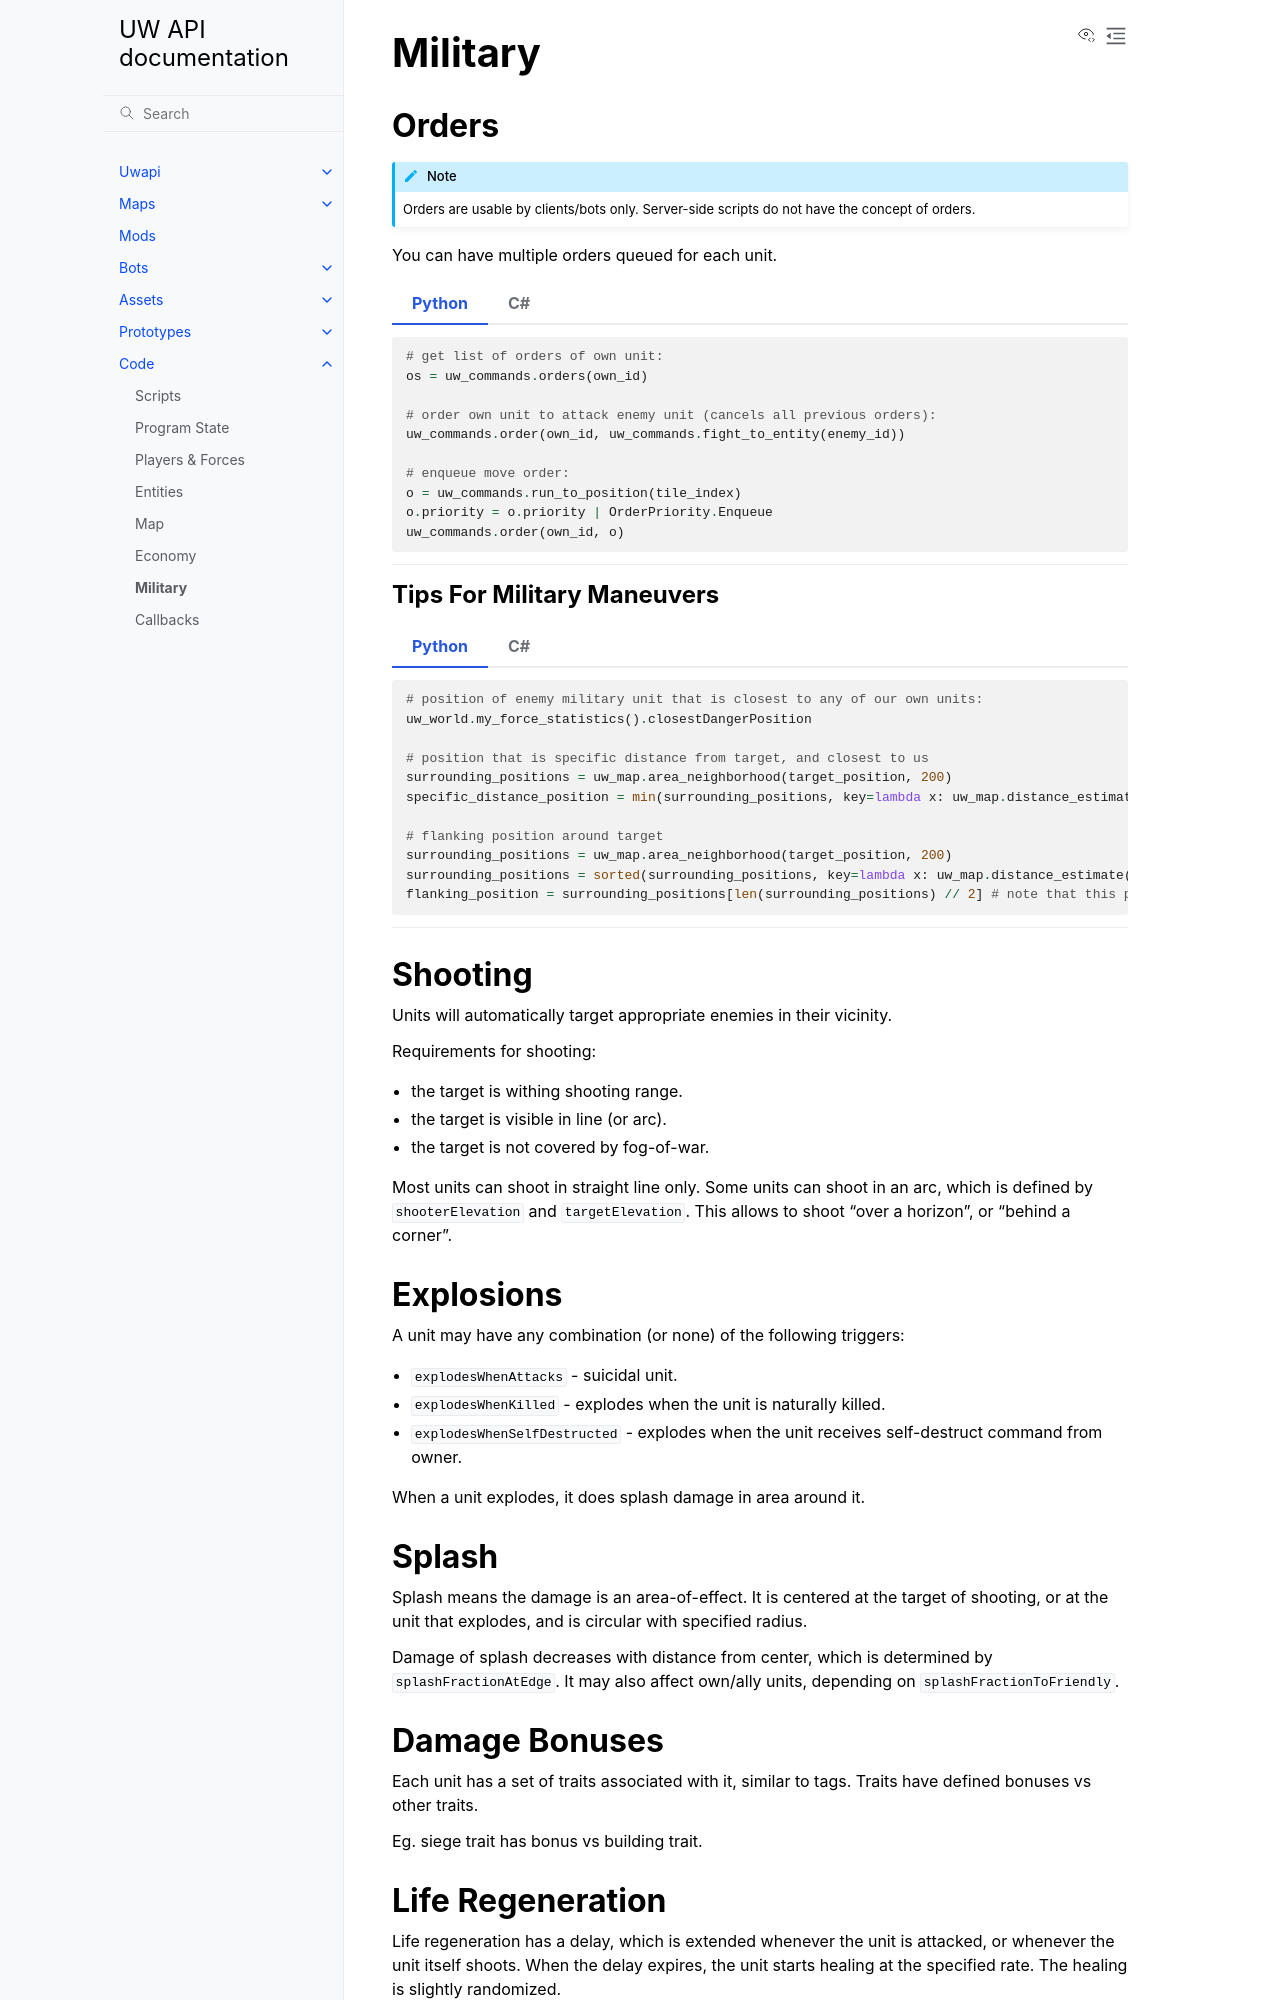

repository: unnatural-worlds/uwapi · page: code/military.html · generator: sphinx

Military
========

Orders
------

.. note::
	Orders are usable by clients/bots only. Server-side scripts do not have the concept of orders.

You can have multiple orders queued for each unit.

.. tab-set::
	:sync-group: language

	.. tab-item:: Python
		:sync: python

		.. code-block:: python

			 # get list of orders of own unit:
			 os = uw_commands.orders(own_id)
			 
			 # order own unit to attack enemy unit (cancels all previous orders):
			 uw_commands.order(own_id, uw_commands.fight_to_entity(enemy_id))
			 
			 # enqueue move order:
			 o = uw_commands.run_to_position(tile_index)
			 o.priority = o.priority | OrderPriority.Enqueue
			 uw_commands.order(own_id, o)

	.. tab-item:: C#
		:sync: csharp

		.. code-block:: csharp

			 // get list of orders of own unit:
			 var os = Commands.Orders(ownId);
			 
			 // order own unit to attack enemy unit (cancels all previous orders):
			 Commands.Order(ownId, Commands.FightToEntity(enemyId));
			 
			 // enqueue move order:
			 Order o = Commands.RunToPosition(tileIndex);
			 o.priority |= UwOrderPriorityFlags.Enqueue;
			 Commands.Order(ownId, o);

Tips For Military Maneuvers
^^^^^^^^^^^^^^^^^^^^^^^^^^^

.. tab-set::
	:sync-group: language

	.. tab-item:: Python
		:sync: python

		.. code-block:: python

			 # position of enemy military unit that is closest to any of our own units:
			 uw_world.my_force_statistics().closestDangerPosition

			 # position that is specific distance from target, and closest to us
			 surrounding_positions = uw_map.area_neighborhood(target_position, 200)
			 specific_distance_position = min(surrounding_positions, key=lambda x: uw_map.distance_estimate(my_position, x))

			 # flanking position around target
			 surrounding_positions = uw_map.area_neighborhood(target_position, 200)
			 surrounding_positions = sorted(surrounding_positions, key=lambda x: uw_map.distance_estimate(my_position, x))
			 flanking_position = surrounding_positions[len(surrounding_positions) // 2] # note that this picks left or right flanking position at random

	.. tab-item:: C#
		:sync: csharp

		.. code-block:: csharp

			 // position of enemy military unit that is closest to any of our own units:
			 World.MyForceStatistics().closestDangerPosition

			 // position that is specific distance from target, and closest to us
			 var surroundingPositions = Map.AreaNeighborhood(targetPosition, 200);
			 var specificDistancePosition = surroundingPositions.OrderBy(x => Map.DistanceEstimate(myPosition, x)).First();

			 // flanking position around target
			 var surroundingPositions = Map.areaNeighborhood(targetPosition, 200);
			 surroundingPositions.Sort((a, b) => Map.DistanceEstimate(myPosition, a).CompareTo(Map.DistanceEstimate(myPosition, b)));
			 var flankingPosition = surroundingPositions[surroundingPositions.Count / 2]; // note that this picks left or right flanking position at random

Shooting
--------
Units will automatically target appropriate enemies in their vicinity.

Requirements for shooting:

- the target is withing shooting range.
- the target is visible in line (or arc).
- the target is not covered by fog-of-war.

Most units can shoot in straight line only.
Some units can shoot in an arc, which is defined by ``shooterElevation`` and ``targetElevation``.
This allows to shoot "over a horizon", or "behind a corner".

Explosions
----------
A unit may have any combination (or none) of the following triggers:

- ``explodesWhenAttacks`` - suicidal unit.
- ``explodesWhenKilled`` - explodes when the unit is naturally killed.
- ``explodesWhenSelfDestructed`` - explodes when the unit receives self-destruct command from owner.

When a unit explodes, it does splash damage in area around it.

Splash
------
Splash means the damage is an area-of-effect.
It is centered at the target of shooting, or at the unit that explodes, and is circular with specified radius.

Damage of splash decreases with distance from center, which is determined by ``splashFractionAtEdge``.
It may also affect own/ally units, depending on ``splashFractionToFriendly``.
